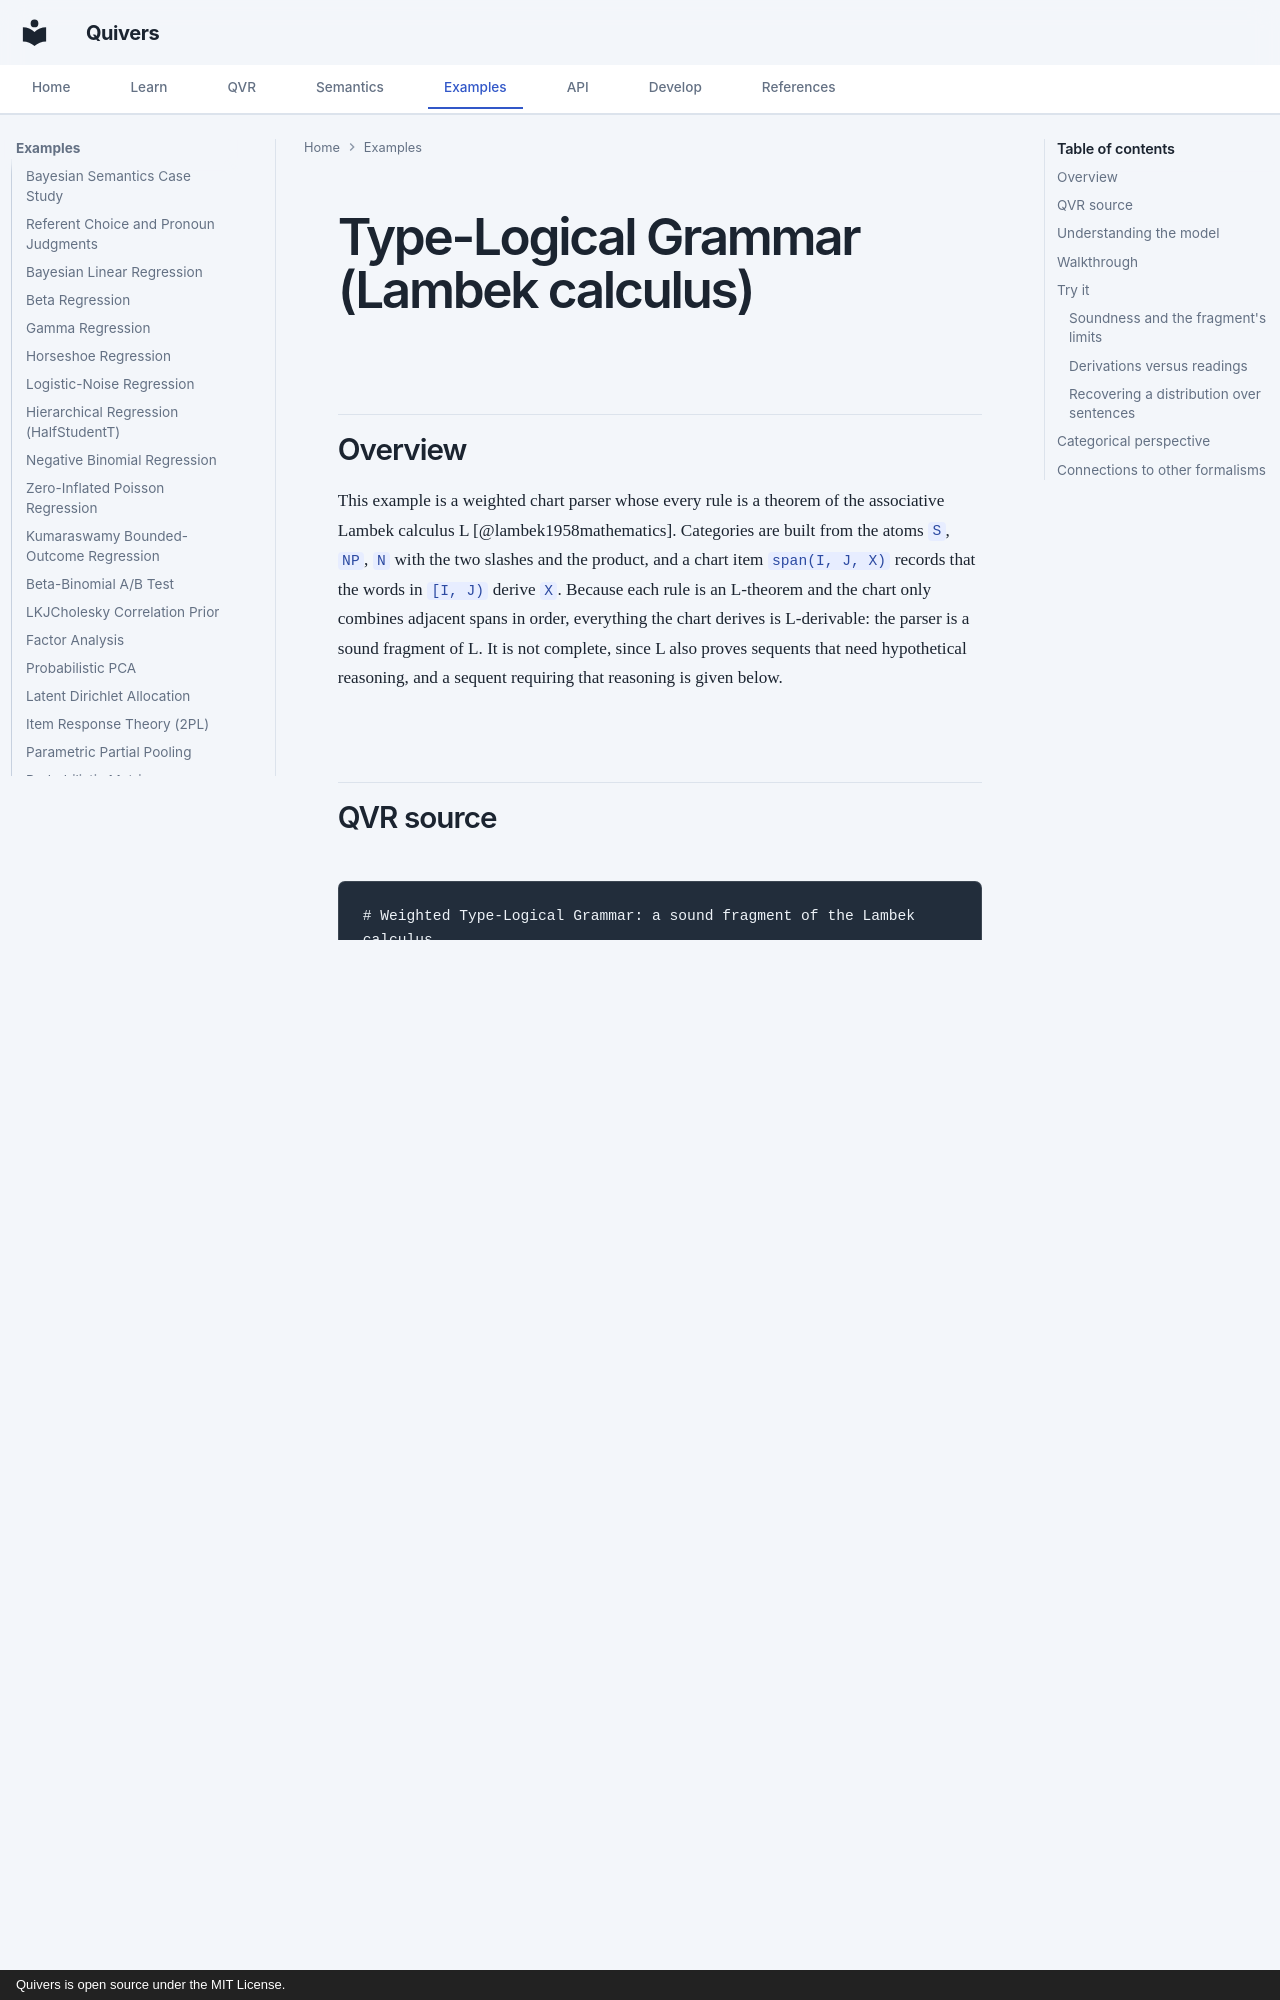

repository: quivers-dev/quivers · page: examples/type-logical/index.html · generator: mkdocs · copyright: Quivers is open source under the MIT License.

# Type-Logical Grammar (Lambek calculus)

## Overview

This example is a weighted chart parser whose every rule is a theorem of the associative Lambek calculus L [@lambek1958mathematics]. Categories are built from the atoms `S`, `NP`, `N` with the two slashes and the product, and a chart item `span(I, J, X)` records that the words in `[I, J)` derive `X`. Because each rule is an L-theorem and the chart only combines adjacent spans in order, everything the chart derives is L-derivable: the parser is a sound fragment of L. It is not complete, since L also proves sequents that need hypothetical reasoning, and a sequent requiring that reasoning is given below.
